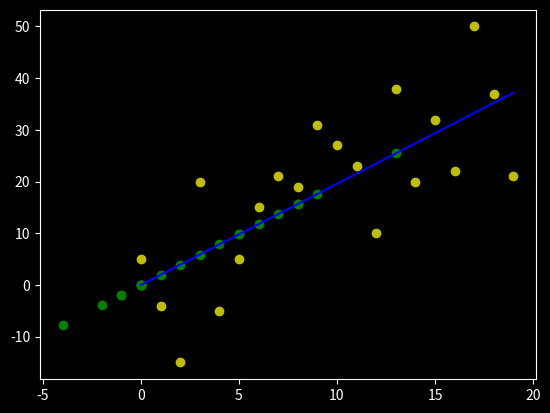

Python code for this plot:
import numpy as np
import matplotlib.pyplot as plt
from matplotlib import style
import random

style.use('dark_background')

#creates a linear dataset
def create_dataset(hm =20, val =1, variance = 10, step =1, correlation=False ):
	y=[]
	for i in range(hm):
		temp = val + random.randrange(-variance, variance)
		y.append(temp)
		if correlation and correlation == 'pos':
			val += step
		elif correlation and correlation == 'neg':
			val -= step
	x = [i for i in range(len(y))]
	return np.array(x, dtype=np.float64), np.array(y, dtype=np.float64)

#computes the coefficients of the regression line
def compute_coeffs(x, y):
	m_x = np.mean(x)
	m_y = np.mean(y)
	n = len(x)

	SS_xy = np.sum(y*x - n*m_x*m_y)
	SS_xx = np.sum(x**2 - n*m_x**2)

	b_1 = SS_xy / SS_xx
	b_0 = m_y - b_1*m_x

	return b_0, b_1

#computes the squared error of the regression line formed
def compute_squared_error(y, reg_line):
	mean_line_y = np.mean(y)

	reg_line_sq = np.sum((y - reg_line)**2)
	mean_line_sq = np.sum((y - mean_line_y)**2)

	return 1 - (reg_line_sq/mean_line_sq)

#predicts data
def predict(x,coeffs= []):
	return x*coeffs[1] + coeffs[0]

x, y = create_dataset(20,1,20,2,'pos')
b = compute_coeffs(x, y)

regression_line = x*b[1] + b[0]
r_sq = compute_squared_error(y,regression_line)

#testing
x_test = create_dataset(10, 1, 10, 1, 'pos')
y_predict = [predict(i,b) for i in x_test]

print("The squared error of the regression line is {}".format(r_sq))
plt.scatter(x,y, color='y')
plt.plot(x,regression_line, color ='b')
plt.scatter(x_test,y_predict,color='g')
plt.show()